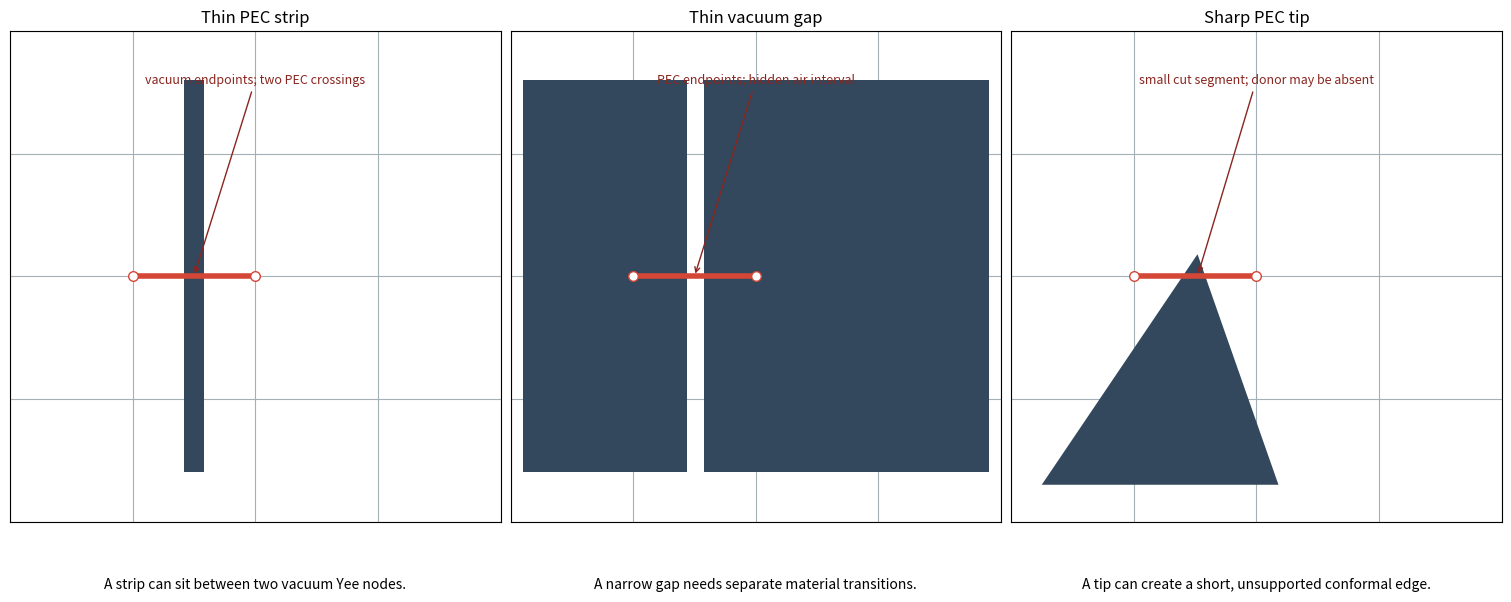

Recreate this plot in Python.
"""Draw conceptual Yee-edge geometry cases for the public-facing report."""

from pathlib import Path

import matplotlib

matplotlib.use("Agg")
import matplotlib.pyplot as plt
from matplotlib.patches import Polygon, Rectangle

OUT = Path("docs/figures/geometry_optimization/conformal_challenges.png")
OUT.parent.mkdir(parents=True, exist_ok=True)


def setup(ax, title):
    ax.set(xlim=(0, 4), ylim=(0, 4), aspect="equal", title=title)
    for v in range(5):
        ax.axvline(v, color="#a4b0b8", lw=0.8, zorder=0)
        ax.axhline(v, color="#a4b0b8", lw=0.8, zorder=0)
    ax.set_xticks([])
    ax.set_yticks([])


def edge(ax, a, b, point, caption):
    ax.plot((a[0], b[0]), (a[1], b[1]), color="#d44737", lw=4, zorder=3)
    ax.scatter((a[0], b[0]), (a[1], b[1]), color="white", edgecolor="#d44737", s=48, zorder=4)
    ax.annotate(
        caption,
        point,
        xytext=(2, 3.6),
        ha="center",
        va="center",
        fontsize=9,
        color="#8a251f",
        arrowprops={"arrowstyle": "->", "color": "#8a251f"},
    )


fig, axes = plt.subplots(1, 3, figsize=(15, 5.8), constrained_layout=True)

ax = axes[0]
setup(ax, "Thin PEC strip")
ax.add_patch(Rectangle((1.42, 0.4), 0.16, 3.2, facecolor="#33485c", zorder=2))
edge(ax, (1, 2), (2, 2), (1.5, 2), "vacuum endpoints; two PEC crossings")
ax.text(2, -0.55, "A strip can sit between two vacuum Yee nodes.", ha="center", fontsize=10)

ax = axes[1]
setup(ax, "Thin vacuum gap")
ax.add_patch(Rectangle((0.1, 0.4), 1.34, 3.2, facecolor="#33485c", zorder=2))
ax.add_patch(Rectangle((1.58, 0.4), 2.32, 3.2, facecolor="#33485c", zorder=2))
edge(ax, (1, 2), (2, 2), (1.5, 2), "PEC endpoints; hidden air interval")
ax.text(2, -0.55, "A narrow gap needs separate material transitions.", ha="center", fontsize=10)

ax = axes[2]
setup(ax, "Sharp PEC tip")
ax.add_patch(
    Polygon(((0.25, 0.3), (1.52, 2.18), (2.18, 0.3)), closed=True, facecolor="#33485c", zorder=2)
)
edge(ax, (1, 2), (2, 2), (1.52, 2), "small cut segment; donor may be absent")
ax.text(2, -0.55, "A tip can create a short, unsupported conformal edge.", ha="center", fontsize=10)

fig.savefig(OUT, dpi=200, bbox_inches="tight")
plt.close(fig)
print(OUT)
